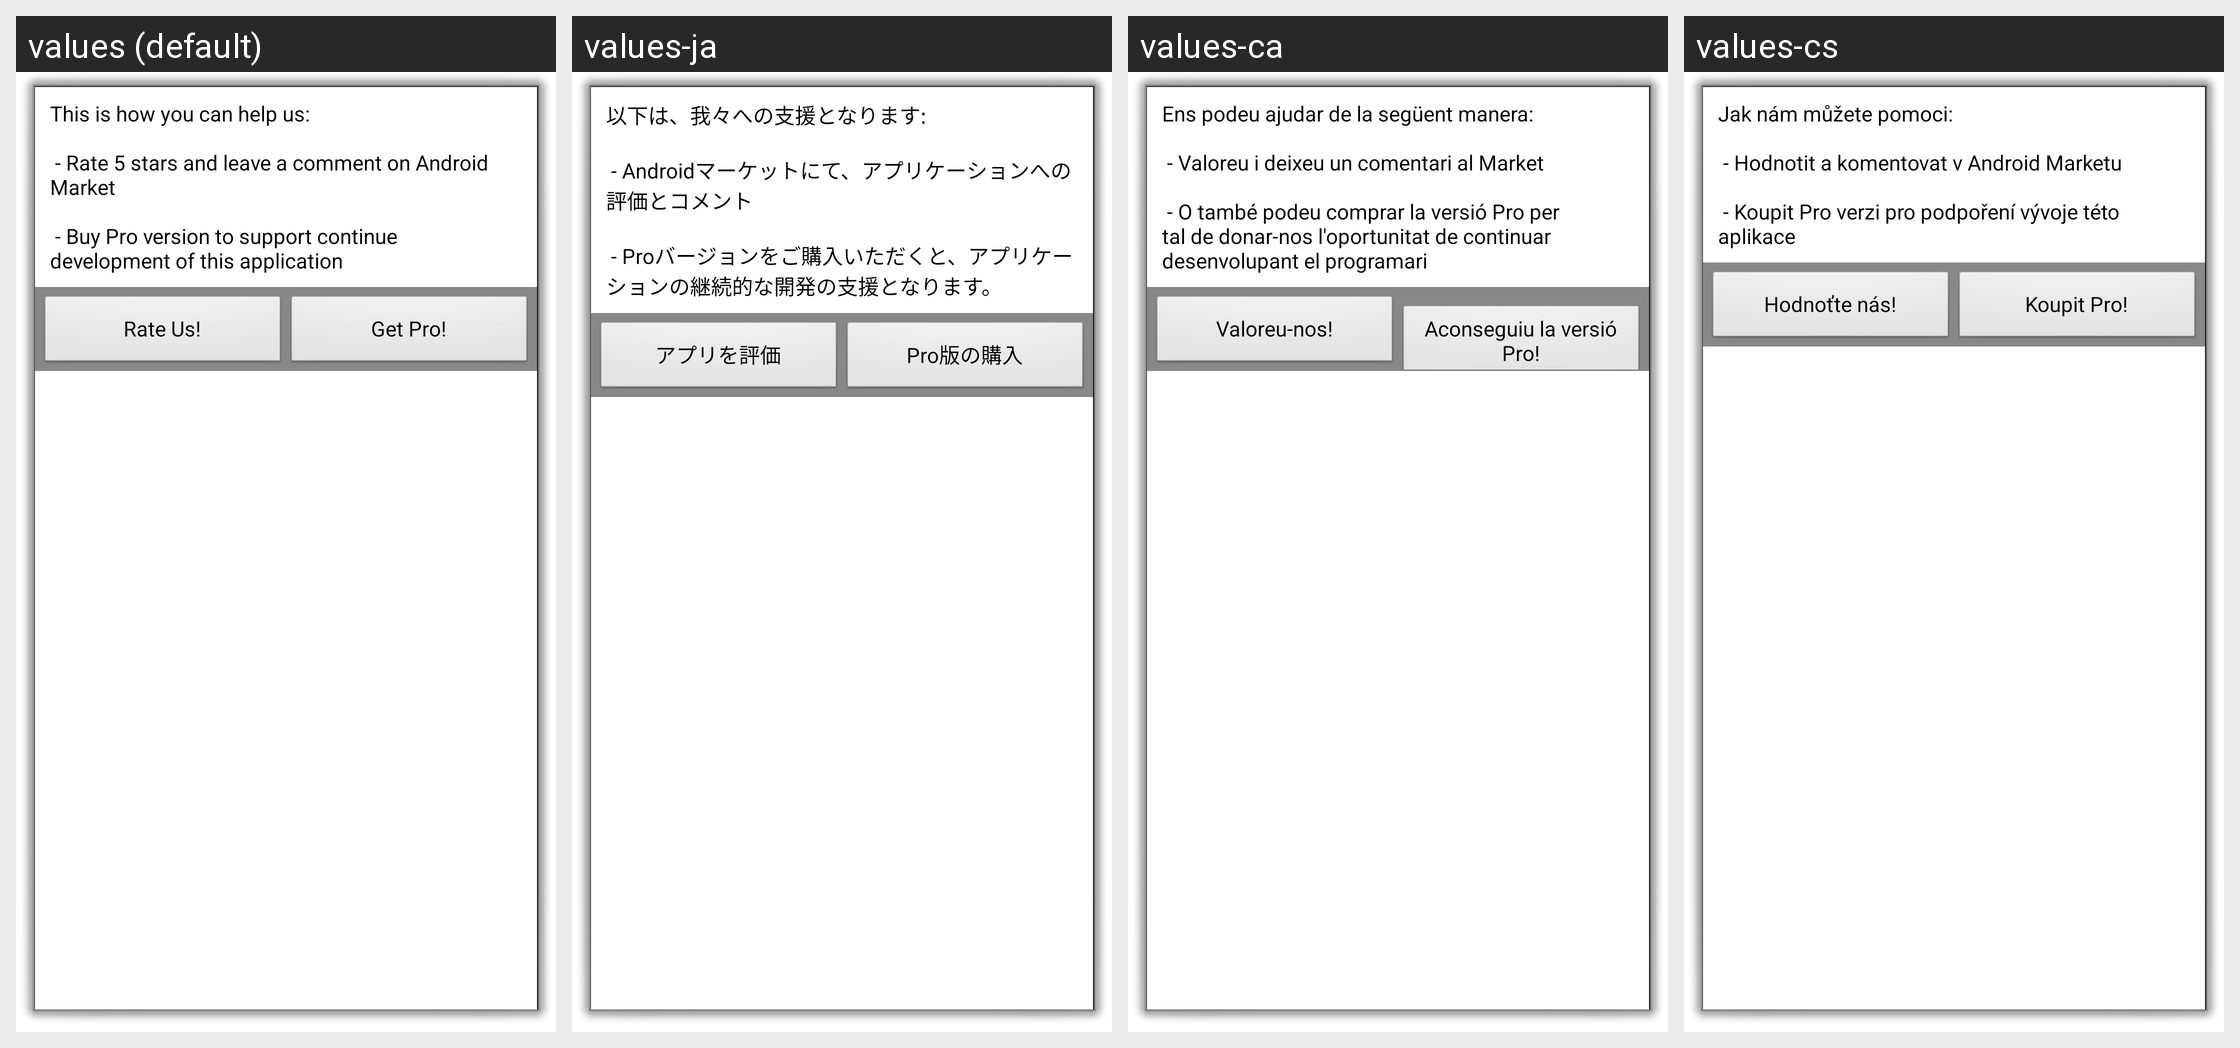

Locale-by-locale string values for the Android screen shown in this grid:
Android screen res/layout/helpus.xml rendered under 4 locales, left to right: values (default), values-ja, values-ca, values-cs. Device: Nexus 5 (rendered at 1080×1920; each locale shown at half size, 540×960, under a caption strip naming it); theme android:Theme.Dialog.
Other locales in the repository, not shown: values-ar, values-bg, values-da, values-de, values-el, values-es, values-fr, values-hr, values-hu, values-it, values-ko, values-mk, values-nl, values-pl, values-pt, values-ru, values-sv, values-th, values-tr, values-uk, values-vi, values-zh-rCN, values-zh-rTW.
Strings drawn on this screen, with the default value and each locale's value (text and hints the layout hard-codes, and strings that could not be matched under every locale, appear in the picture but are not listed):

help_us_content
  values: This is how you can help us: 
      
       - Rate 5 stars and leave a comment on Android Market
      
       - Buy Pro version to support continue development of this application
  values-ja: 以下は、我々への支援となります: 
      
       - Androidマーケットにて、アプリケーションへの評価とコメント
      
       - Proバージョンをご購入いただくと、アプリケーションの継続的な開発の支援となります。
  values-ca: Ens podeu ajudar de la següent manera: 
      
       - Valoreu i deixeu un comentari al Market
      
       - O també podeu comprar la versió Pro per tal de donar-nos l'oportunitat de continuar desenvolupant el programari
  values-cs: Jak nám můžete pomoci: 
      
       - Hodnotit a komentovat v Android Marketu
      
       - Koupit Pro verzi pro podpoření vývoje této aplikace

rate_us
  values: Rate Us!
  values-ja: アプリを評価
  values-ca: Valoreu-nos!
  values-cs: Hodnoťte nás!

get_pro
  values: Get Pro!
  values-ja: Pro版の購入
  values-ca: Aconseguiu la versió Pro!
  values-cs: Koupit Pro!
